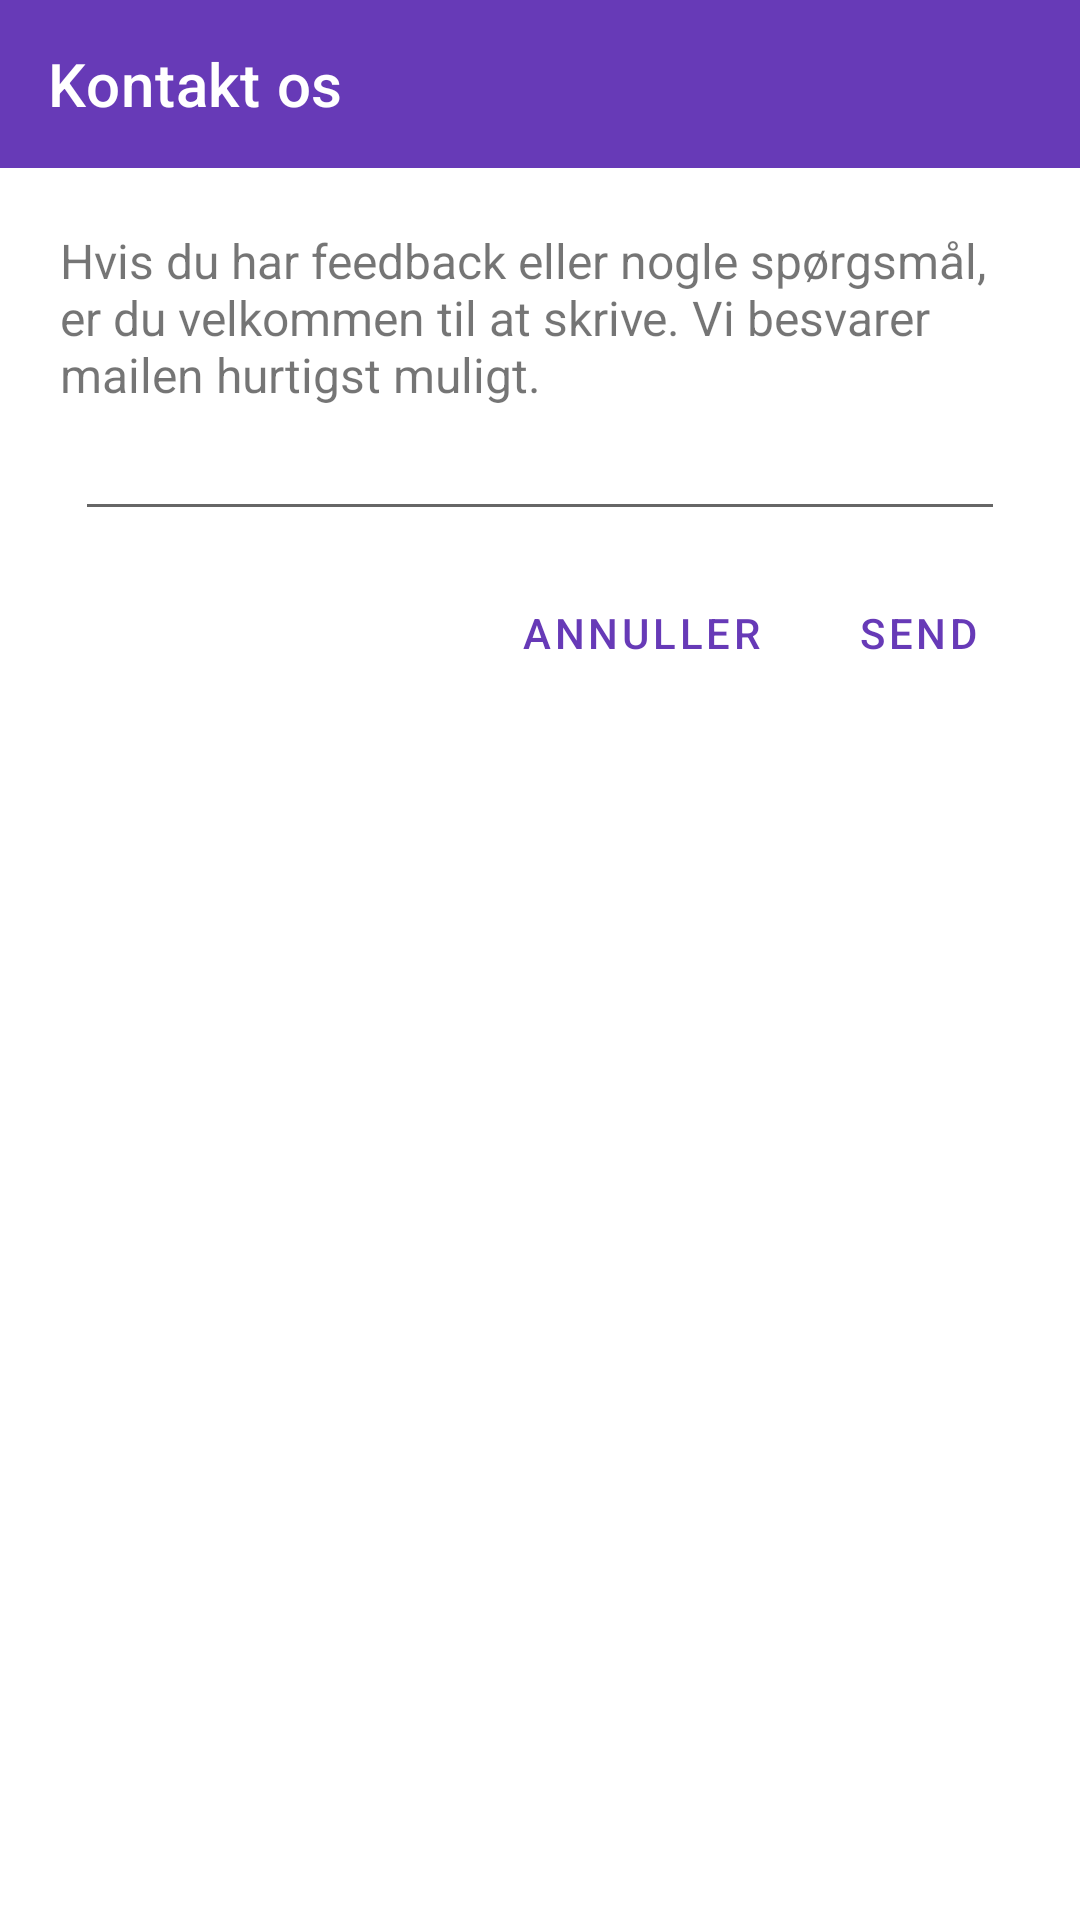

This screen was rendered from an Android layout file. Write that file and the resources it references.
<!-- AndroidManifest.xml: application theme AppTheme -->
<!-- res/layout/dialog_contact.xml -->
<?xml version="1.0" encoding="utf-8"?>
<LinearLayout xmlns:android="http://schemas.android.com/apk/res/android"
    xmlns:app="http://schemas.android.com/apk/res-auto"
    android:layout_width="match_parent"
    android:layout_height="wrap_content"
    android:background="@android:color/white"
    android:orientation="vertical">

    <androidx.appcompat.widget.Toolbar
        android:id="@+id/toolbar"
        android:layout_width="match_parent"
        android:layout_height="?attr/actionBarSize"
        android:background="@color/colorAccent"
        app:title="Kontakt os"
        app:titleTextColor="@android:color/white"/>

    <TextView
        android:layout_width="wrap_content"
        android:layout_height="wrap_content"
        android:layout_marginTop="20dp"
        android:textSize="16sp"
        android:text="Hvis du har feedback eller nogle spørgsmål, er du velkommen til at skrive. Vi besvarer mailen hurtigst muligt."
        android:layout_marginStart="20dp"
        android:layout_marginEnd="20dp"/>

    <EditText
        android:id="@+id/contactText"
        android:layout_width="match_parent"
        android:layout_height="wrap_content"
        android:layout_marginStart="25dp"
        android:layout_marginEnd="25dp"/>

    <LinearLayout
        android:layout_width="wrap_content"
        android:layout_height="wrap_content"
        android:layout_margin="10dp"
        android:layout_gravity="end"
        android:orientation="horizontal">

        <Button
            android:id="@+id/cancel_button"
            android:layout_width="wrap_content"
            android:layout_height="wrap_content"
            android:text="ANNULLER"
            style="?attr/borderlessButtonStyle"
            android:textColor="@color/colorAccent"
            android:background="@android:color/white"/>

        <Button
            android:id="@+id/send_button"
            android:layout_width="wrap_content"
            android:layout_height="wrap_content"
            android:text="SEND"
            style="?attr/borderlessButtonStyle"
            android:textColor="@color/colorAccent"
            android:background="@android:color/white"/>
    </LinearLayout>

</LinearLayout>
<!-- resources referenced by this layout -->
<resources>
  <color name="colorAccent">#673AB7</color>
  <style name="AppTheme" parent="Theme.MaterialComponents.Light.NoActionBar">
          
          <item name="colorPrimary">@color/colorPrimary</item>
          <item name="colorPrimaryDark">@color/colorPrimaryDark</item>
          <item name="colorAccent">@color/colorAccent</item>*/
      </style>
  <color name="colorPrimary">#019AE8</color>
  <color name="colorPrimaryDark">#0076BF</color>
</resources>
